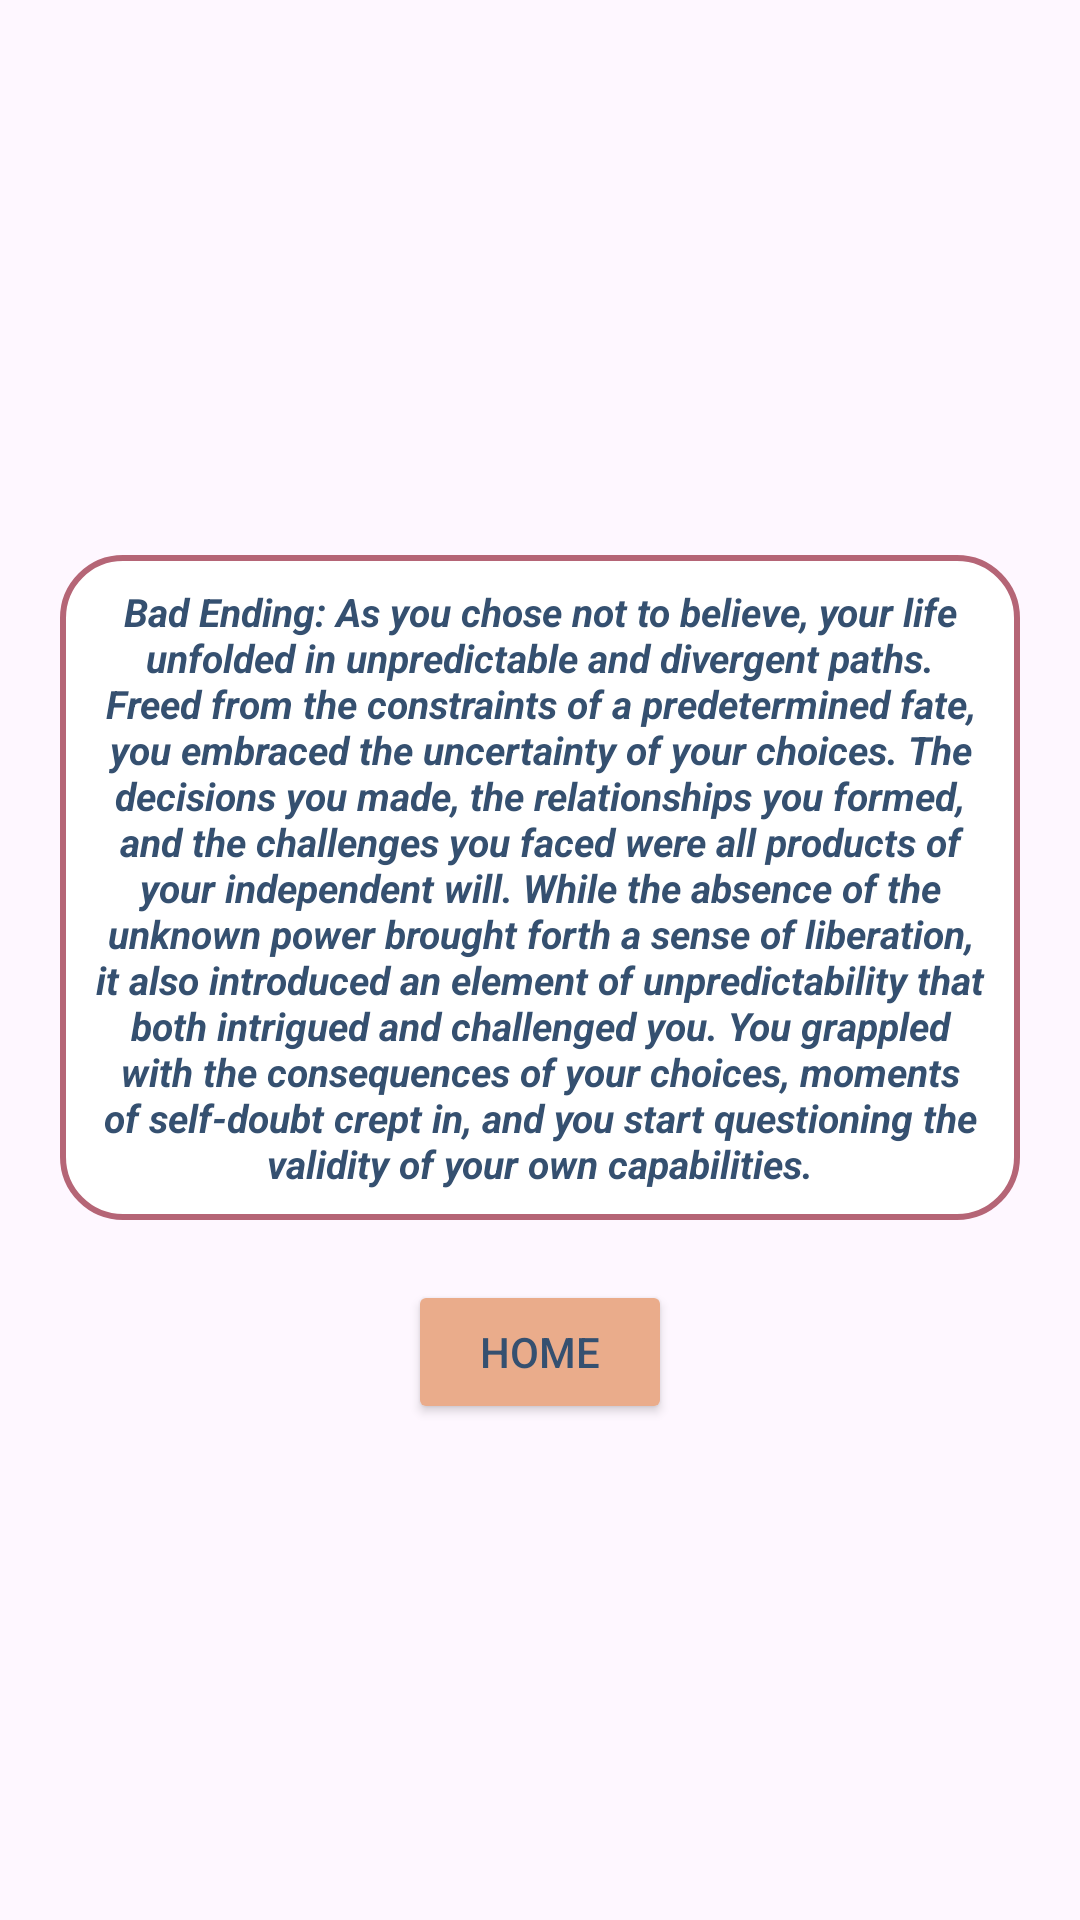

Here is an Android app screen rendered from its layout file. Give the layout XML and the strings, colors and styles it references.
<!-- AndroidManifest.xml: application theme Theme.SakuraVN -->
<!-- res/layout/bad_ending.xml -->
<?xml version="1.0" encoding="utf-8"?>
<LinearLayout xmlns:android="http://schemas.android.com/apk/res/android"
    xmlns:app="http://schemas.android.com/apk/res-auto"
    android:layout_width="match_parent"
    android:layout_height="match_parent"
    android:orientation="vertical"
    android:gravity="center"
    android:background="@drawable/rooftop_tree">

    <TextView
        android:id="@+id/ending"
        android:layout_width="wrap_content"
        android:layout_height="wrap_content"
        android:layout_margin="20dp"
        android:text="Bad Ending: As you chose not to believe, your life unfolded in unpredictable and divergent paths. Freed from the constraints of a predetermined fate, you embraced the uncertainty of your choices. The decisions you made, the relationships you formed, and the challenges you faced were all products of your independent will. While the absence of the unknown power brought forth a sense of liberation, it also introduced an element of unpredictability that both intrigued and challenged you. You grappled with the consequences of your choices, moments of self-doubt crept in, and you start questioning the validity of your own capabilities."
        android:gravity="center"
        android:layout_gravity="center"
        android:textColor="@color/blue"
        android:background="@drawable/dialogue_box"
        android:textSize="13dp"
        android:padding="10dp"
        android:textStyle="bold|italic" />

    <Button
        android:id="@+id/button"
        android:layout_width="wrap_content"
        android:layout_height="wrap_content"
        android:layout_gravity="center"
        android:backgroundTint="@color/orange"
        android:textColor="@color/blue"
        android:text="Home"
        android:clickable="true"/>

</LinearLayout>
<!-- resources referenced by this layout -->
<resources>
  <color name="blue">#355070</color>
  <color name="orange">#EAAC8B</color>
  <!-- drawable dialogue_box (drawable) -->
  <?xml version="1.0" encoding="utf-8"?>
  
  <selector xmlns:android="http://schemas.android.com/apk/res/android">
      <item>
          <shape android:shape="rectangle">
              <solid android:color="@color/white" />
              <stroke android:width="2dp" android:color="@color/pink" />
              <corners android:radius="20sp" />
          </shape>
      </item>
  </selector>
  <style name="Theme.SakuraVN" parent="Base.Theme.SakuraVN" />
  <color name="white">#FFFFFFFF</color>
  <color name="pink">#B56576</color>
  <style name="Base.Theme.SakuraVN" parent="Theme.Material3.DayNight.NoActionBar">
          
          
      </style>
</resources>
